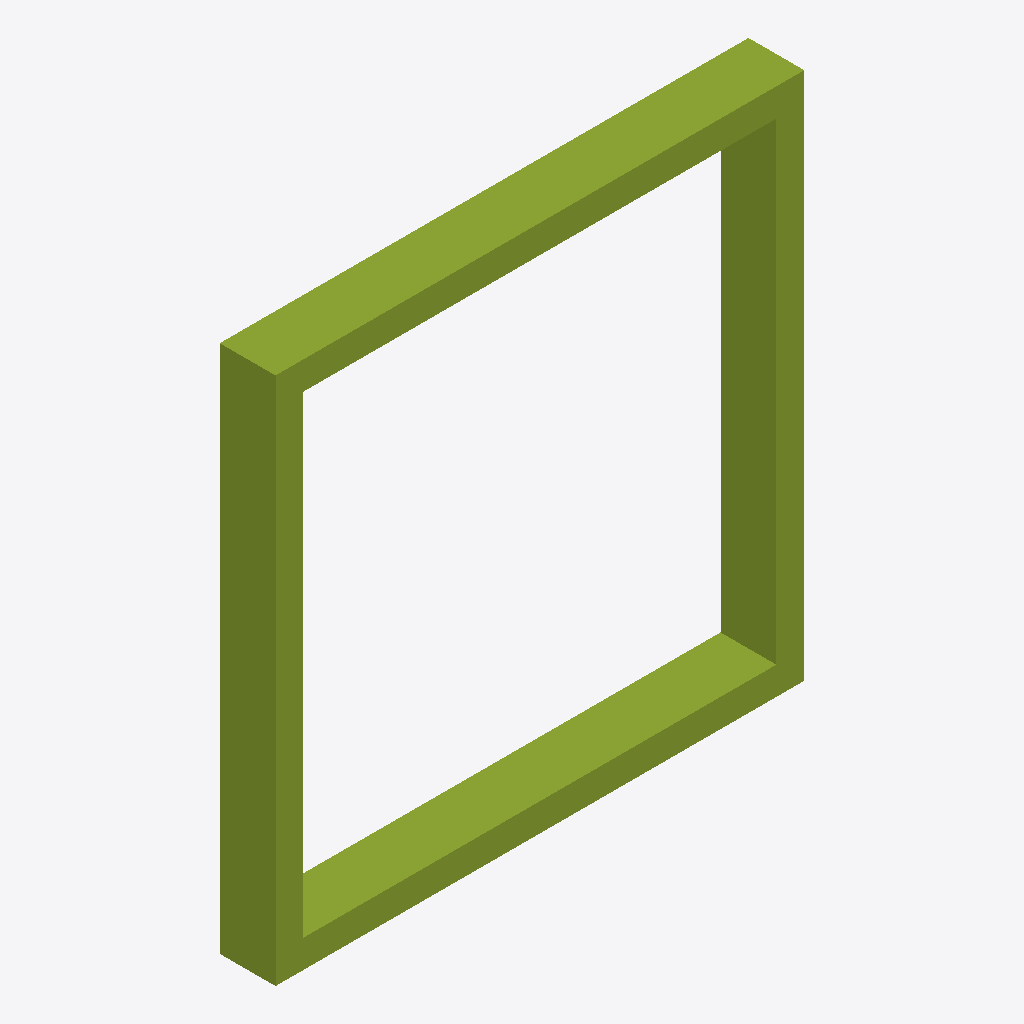
Isometric view of an IFC building model (IFC-SPF (STEP), schema IFC4X3, length unit metre), seen from the south-west, elements coloured by IFC class: 1 member (olive).
Extent 2.6 m × 0.3 m × 2.6 m (x, y, z). Elements (1): 1 IfcMember.

HEADER;
FILE_DESCRIPTION(('ViewDefinition [CoordinationView]'),'2;1');
FILE_NAME('LM3-END-P060.ifc','2026-08-30T00:00:00+00:00',('OpenSourceRail'),('OpenSourceRail'),'IfcOpenShell 0.8.5','OpenSourceRail deterministic LM3 product-library','design-reference / not for construction');
FILE_SCHEMA(('IFC4X3'));
ENDSEC;
DATA;
#1=IFCPROJECT('3TBDvG3QLK5QN4gyRwp9_3',$,'LM3-END-P060 — common reversible end-interface carrier ring, option bolt grid, and sealing datum kit','Design-reference geometry and assembly hierarchy only; supplier freeze, released drawings/tolerances, calculations, qualified processes and first-article tests remain mandatory.',$,$,$,(#12),#7);
#2=IFCSITE('3WDBbpz9zJ_Pr9D8s2tBXe',$,'LM3 product library',$,$,#18,$,$,.ELEMENT.,$,$,$,$,$);
#3=IFCBUILDING('3VjiuJK6POQxL9PJb5$lwm',$,'LM3 assembly inspection fixture',$,$,#21,$,$,.ELEMENT.,$,$,$);
#28=IFCMEMBER('12qxtcLYLJ$92GZK0qBBD$',$,'common reversible end-interface carrier ring, option bolt grid, and sealing datum kit','Common structural and sealing datum that lets the same train end accept either the panoramic closed nose or the open mid-train connection.',$,#70,#66,'LM3-END-P060',$);
ENDSEC;
